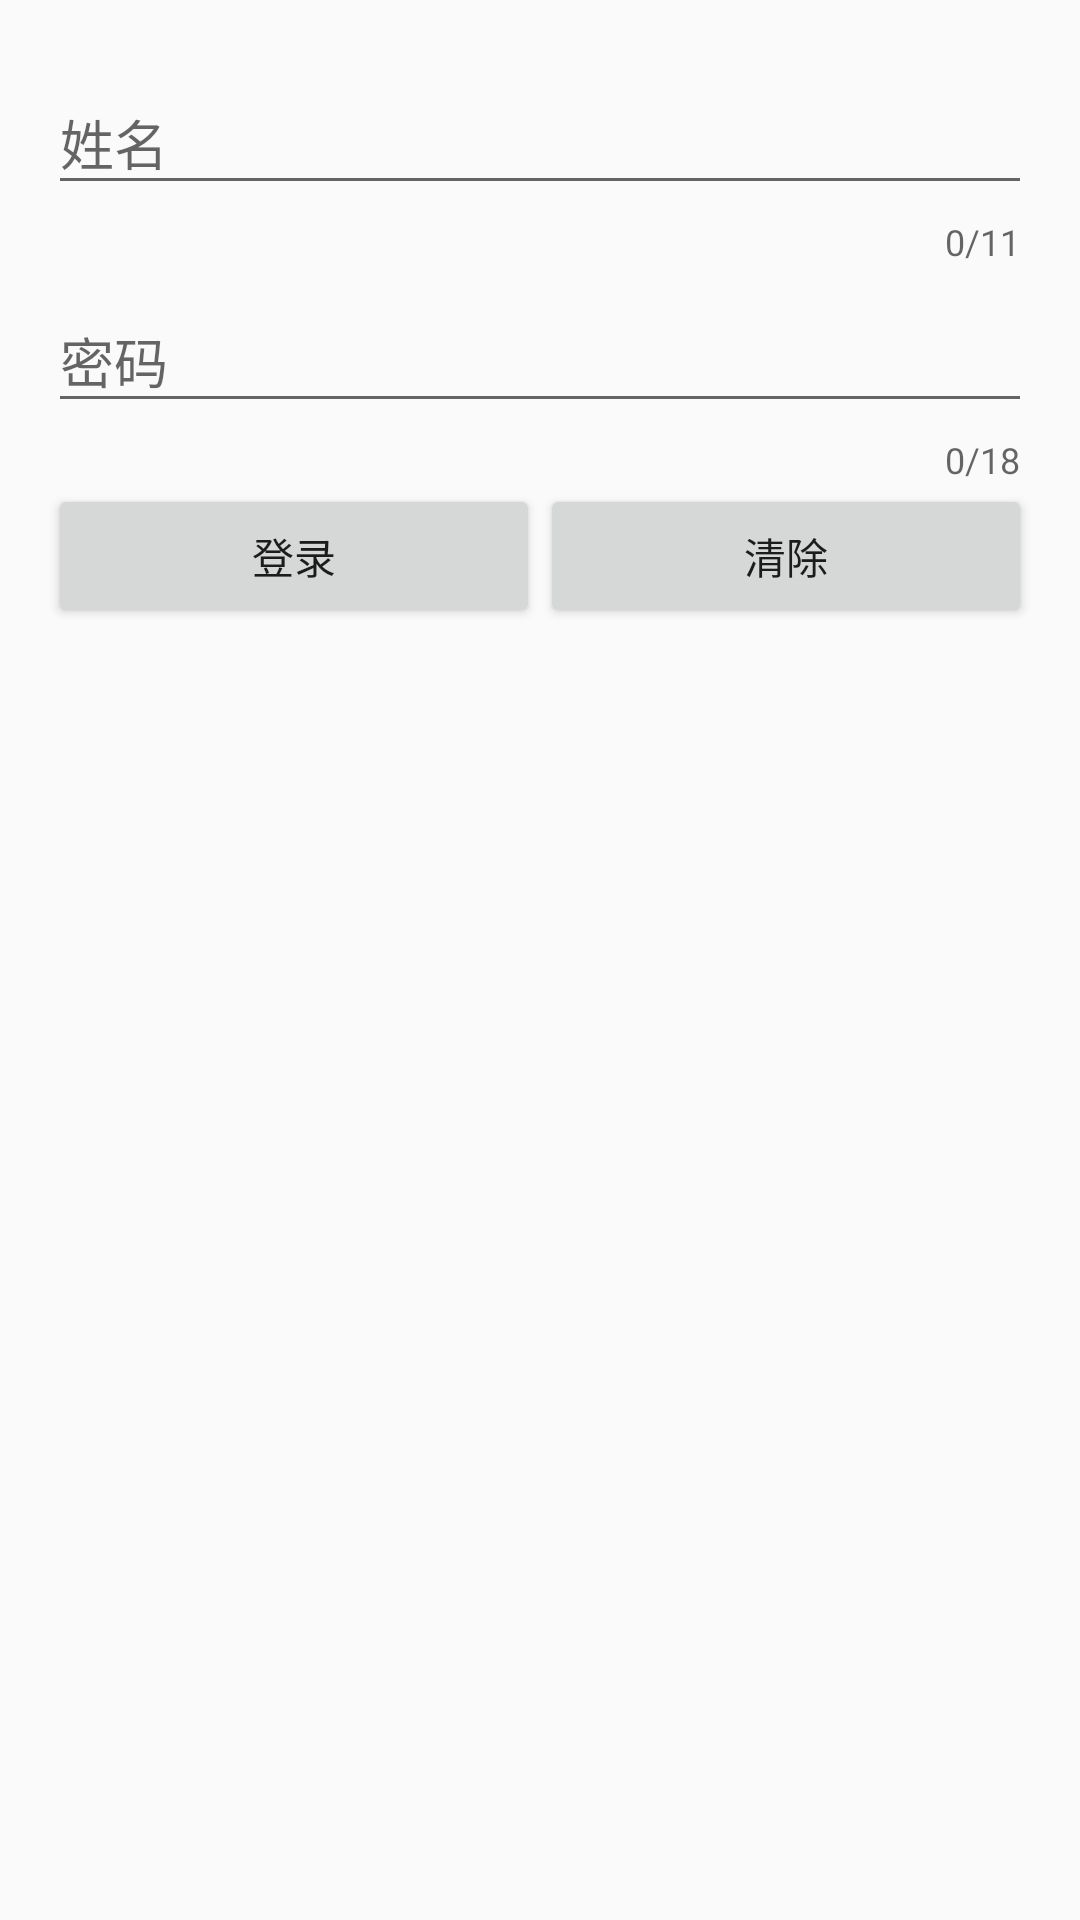

The Android layout XML behind this screen, and the referenced resources:
<!-- AndroidManifest.xml: application theme AppTheme -->
<!-- res/layout/activity_design_pattern.xml -->
<?xml version="1.0" encoding="utf-8"?>
<LinearLayout xmlns:android="http://schemas.android.com/apk/res/android"
    xmlns:app="http://schemas.android.com/apk/res-auto"
    xmlns:tools="http://schemas.android.com/tools"
    android:layout_width="match_parent"
    android:layout_height="match_parent"
    android:orientation="vertical"
    android:paddingBottom="@dimen/activity_vertical_margin"
    android:paddingLeft="@dimen/activity_horizontal_margin"
    android:paddingRight="@dimen/activity_horizontal_margin"
    android:paddingTop="@dimen/activity_vertical_margin"
    tools:context=".mvppattern.DesignPatternActivity">

    <android.support.design.widget.TextInputLayout
        android:layout_width="match_parent"
        android:layout_height="wrap_content"
        app:counterEnabled="true"
        app:counterMaxLength="11"
        app:counterOverflowTextAppearance="@style/TextAppearance.Design.Counter.Overflow">

        <android.support.design.widget.TextInputEditText
            android:id="@+id/acet_name"
            android:layout_width="match_parent"
            android:layout_height="wrap_content"
            android:hint="姓名"
            android:imeOptions="flagNoExtractUi" />
    </android.support.design.widget.TextInputLayout>

    <android.support.design.widget.TextInputLayout
        android:layout_width="match_parent"
        android:layout_height="wrap_content"
        app:counterEnabled="true"
        app:counterMaxLength="18"
        app:counterOverflowTextAppearance="@style/TextAppearance.Design.Counter.Overflow">

        <android.support.design.widget.TextInputEditText
            android:id="@+id/acet_password"
            android:layout_width="match_parent"
            android:layout_height="wrap_content"
            android:hint="密码"
            android:imeOptions="flagNoExtractUi"
            android:inputType="text" />
    </android.support.design.widget.TextInputLayout>

    <LinearLayout
        android:layout_width="match_parent"
        android:layout_height="wrap_content">

        <Button
            android:id="@+id/btn_login"
            android:layout_width="0dp"
            android:layout_height="wrap_content"
            android:layout_weight="1"
            android:text="登录" />

        <Button
            android:id="@+id/btn_clear"
            android:layout_width="0dp"
            android:layout_height="wrap_content"
            android:layout_weight="1"
            android:text="清除" />
    </LinearLayout>

    <ProgressBar
        android:id="@+id/progressBar"
        style="@style/Widget.AppCompat.ProgressBar"
        android:layout_width="wrap_content"
        android:layout_height="wrap_content"
        android:visibility="gone"
        android:layout_gravity="center_horizontal"/>
</LinearLayout>
<!-- resources referenced by this layout -->
<resources>
  <dimen name="activity_horizontal_margin">16dp</dimen>
  <dimen name="activity_vertical_margin">16dp</dimen>
  <style name="AppTheme" parent="Theme.AppCompat.Light.DarkActionBar">
          <item name="colorPrimary">@color/colorPrimary</item>
          <item name="colorPrimaryDark">@color/colorPrimaryDark</item>
          <item name="colorAccent">@color/colorAccent</item>
      </style>
  <color name="colorPrimary">#3F51B5</color>
  <color name="colorPrimaryDark">#303F9F</color>
  <color name="colorAccent">#FF4081</color>
</resources>
